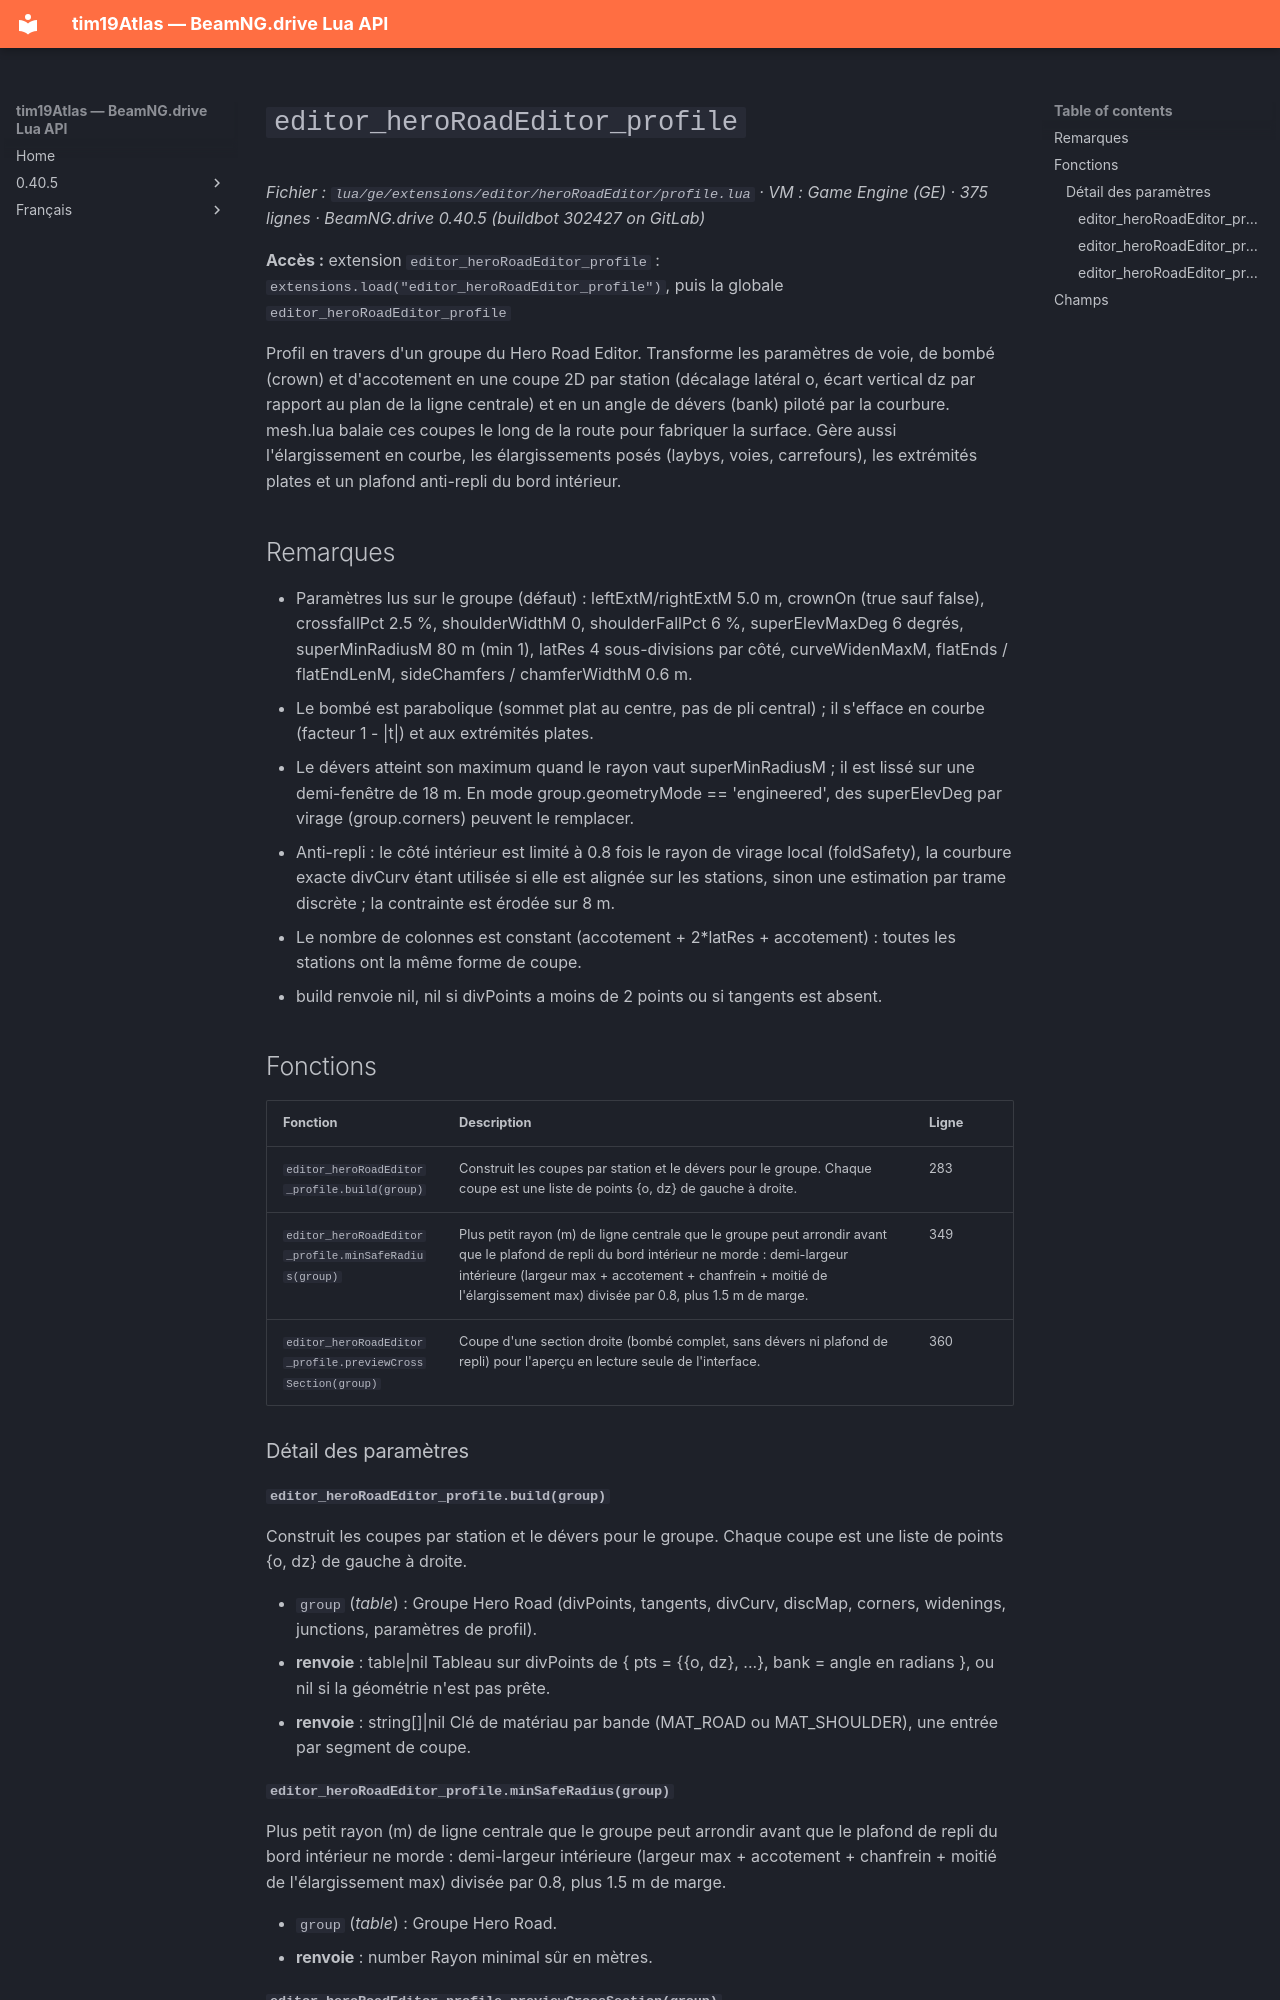

repository: Tim0219800/beamng-lua-atlas · page: fr/0.40.5/ge/extensions/editor/heroRoadEditor/profile.html · generator: mkdocs

# `editor_heroRoadEditor_profile`

*Fichier : `lua/ge/extensions/editor/heroRoadEditor/profile.lua` · VM : Game Engine (GE) · 375 lignes · BeamNG.drive 0.40.5 (buildbot 302427 on GitLab)*

**Accès :** extension `editor_heroRoadEditor_profile` : `extensions.load("editor_heroRoadEditor_profile")`, puis la globale `editor_heroRoadEditor_profile`

Profil en travers d'un groupe du Hero Road Editor. Transforme les paramètres de voie, de bombé (crown) et d'accotement en une coupe 2D par station (décalage latéral o, écart vertical dz par rapport au plan de la ligne centrale) et en un angle de dévers (bank) piloté par la courbure. mesh.lua balaie ces coupes le long de la route pour fabriquer la surface. Gère aussi l'élargissement en courbe, les élargissements posés (laybys, voies, carrefours), les extrémités plates et un plafond anti-repli du bord intérieur.

## Remarques

- Paramètres lus sur le groupe (défaut) : leftExtM/rightExtM 5.0 m, crownOn (true sauf false), crossfallPct 2.5 %, shoulderWidthM 0, shoulderFallPct 6 %, superElevMaxDeg 6 degrés, superMinRadiusM 80 m (min 1), latRes 4 sous-divisions par côté, curveWidenMaxM, flatEnds / flatEndLenM, sideChamfers / chamferWidthM 0.6 m.
- Le bombé est parabolique (sommet plat au centre, pas de pli central) ; il s'efface en courbe (facteur 1 - |t|) et aux extrémités plates.
- Le dévers atteint son maximum quand le rayon vaut superMinRadiusM ; il est lissé sur une demi-fenêtre de 18 m. En mode group.geometryMode == 'engineered', des superElevDeg par virage (group.corners) peuvent le remplacer.
- Anti-repli : le côté intérieur est limité à 0.8 fois le rayon de virage local (foldSafety), la courbure exacte divCurv étant utilisée si elle est alignée sur les stations, sinon une estimation par trame discrète ; la contrainte est érodée sur 8 m.
- Le nombre de colonnes est constant (accotement + 2*latRes + accotement) : toutes les stations ont la même forme de coupe.
- build renvoie nil, nil si divPoints a moins de 2 points ou si tangents est absent.

## Fonctions

| Fonction | Description | Ligne |
|---|---|---|
| `editor_heroRoadEditor_profile.build(group)` | Construit les coupes par station et le dévers pour le groupe. Chaque coupe est une liste de points {o, dz} de gauche à droite. | 283 |
| `editor_heroRoadEditor_profile.minSafeRadius(group)` | Plus petit rayon (m) de ligne centrale que le groupe peut arrondir avant que le plafond de repli du bord intérieur ne morde : demi-largeur intérieure (largeur max + accotement + chanfrein + moitié de l'élargissement max) divisée par 0.8, plus 1.5 m de marge. | 349 |
| `editor_heroRoadEditor_profile.previewCrossSection(group)` | Coupe d'une section droite (bombé complet, sans dévers ni plafond de repli) pour l'aperçu en lecture seule de l'interface. | 360 |

### Détail des paramètres

#### `editor_heroRoadEditor_profile.build(group)`

Construit les coupes par station et le dévers pour le groupe. Chaque coupe est une liste de points {o, dz} de gauche à droite.

- `group` (*table*) : Groupe Hero Road (divPoints, tangents, divCurv, discMap, corners, widenings, junctions, paramètres de profil).
- **renvoie** : table|nil Tableau sur divPoints de { pts = {{o, dz}, ...}, bank = angle en radians }, ou nil si la géométrie n'est pas prête.
- **renvoie** : string[]|nil Clé de matériau par bande (MAT_ROAD ou MAT_SHOULDER), une entrée par segment de coupe.
